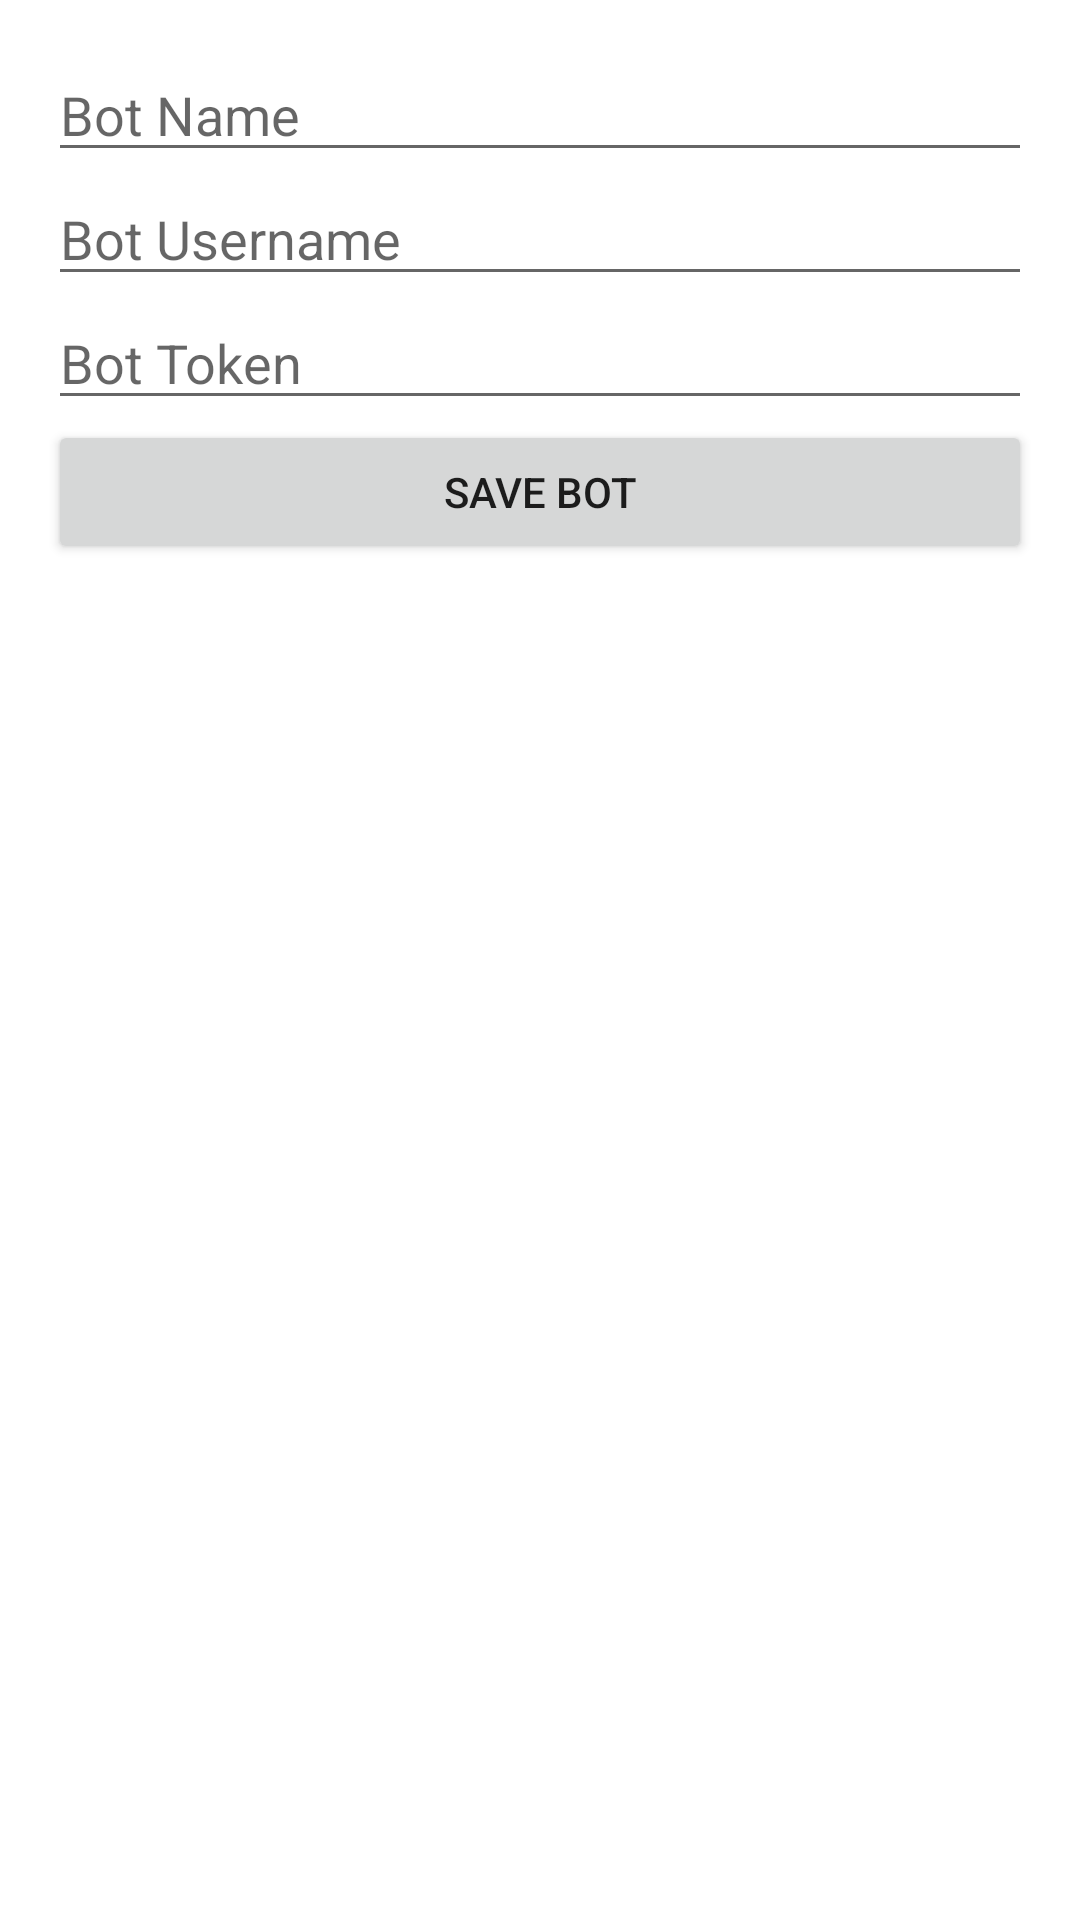

Write the Android layout XML for this screen, with the resource values it uses.
<!-- AndroidManifest.xml: application theme Theme.Telman -->
<!-- res/layout/activity_add_bot.xml -->
<?xml version="1.0" encoding="utf-8"?>
<LinearLayout xmlns:android="http://schemas.android.com/apk/res/android"
    android:layout_width="match_parent"
    android:layout_height="match_parent"
    android:orientation="vertical"
    android:padding="16dp">

    <EditText
        android:id="@+id/botNameInput"
        android:layout_width="match_parent"
        android:layout_height="wrap_content"
        android:hint="Bot Name" />

    <EditText
        android:id="@+id/botUsernameInput"
        android:layout_width="match_parent"
        android:layout_height="wrap_content"
        android:hint="Bot Username" />

    <EditText
        android:id="@+id/botTokenInput"
        android:layout_width="match_parent"
        android:layout_height="wrap_content"
        android:hint="Bot Token" />

    <Button
        android:id="@+id/saveBotButton"
        android:layout_width="match_parent"
        android:layout_height="wrap_content"
        android:text="Save Bot" />
</LinearLayout>
<!-- resources referenced by this layout -->
<resources>
  <style name="Theme.Telman" parent="Theme.MaterialComponents.DayNight.DarkActionBar">
          
          <item name="colorPrimary">@color/purple_500</item>
          <item name="colorPrimaryVariant">@color/purple_700</item>
          <item name="colorOnPrimary">@color/white</item>
          
          <item name="colorSecondary">@color/teal_200</item>
          <item name="colorSecondaryVariant">@color/teal_700</item>
          <item name="colorOnSecondary">@color/black</item>
          
          <item name="android:statusBarColor">?attr/colorPrimaryVariant</item>
          
      </style>
  <!-- not gathered from this repository: default colours our renderer supplied (Android Studio template values) -->
  <color name="purple_500">#FF6200EE</color>
  <color name="purple_700">#FF3700B3</color>
  <color name="teal_200">#FF03DAC5</color>
  <color name="teal_700">#FF018786</color>
  <color name="black">#FF000000</color>
  <color name="white">#FFFFFFFF</color>
</resources>
